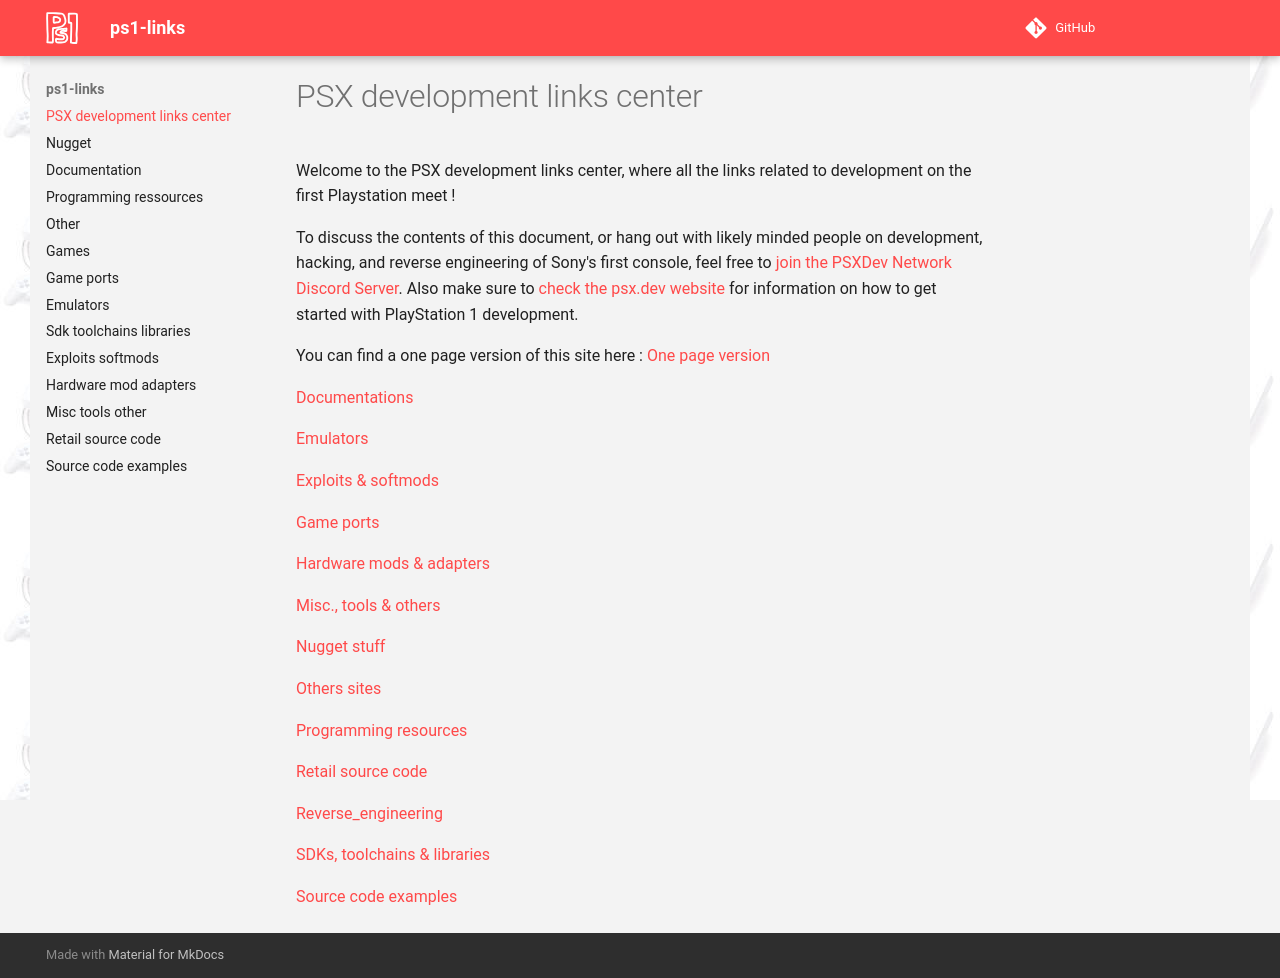

repository: ps1-links/ps1-links.github.io · page: index.html · generator: mkdocs

# PSX development links center

Welcome to the PSX development links center, where all the links related to development on the first Playstation meet !

To discuss the contents of this document, or hang out with likely minded people on development, hacking, and reverse engineering of Sony's first console, feel free to [join the PSXDev Network Discord Server](https://discord.gg/QByKPpH). Also make sure to [check the psx.dev website](https://psx.dev) for information on how to get started with PlayStation 1 development.

You can find a one page version of this site here : [One page version](one.md)

[Documentations](documentation.md)

[Emulators](emulators.md)

[Exploits & softmods](exploits_softmods.md)

[Game ports](game_ports.md)

[Hardware mods & adapters](hardware_mod_adapters.md)

[Misc., tools & others](misc_tools_other.md)

[Nugget stuff](nugget.md)

[Others sites](other.md)

[Programming resources](programming_ressources.md)

[Retail source code](retail_source_code.md)

[Reverse_engineering](reverse_engineering.md)

[SDKs, toolchains & libraries](sdk_toolchains_libraries.md)

[Source code examples](source_code_examples.md)
